Run: headless pygame with SDL's dummy video driver; simulated clock (each Clock.tick advances the game by its frame time, no real sleeping); random seed 0; keys injected as events and as key.get_pressed() state; no mouse input.
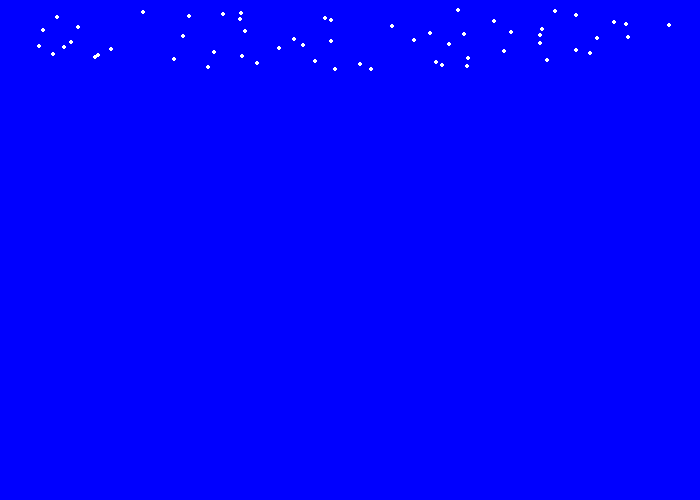
Frame 1 of 4 · flips 1–60 · no input
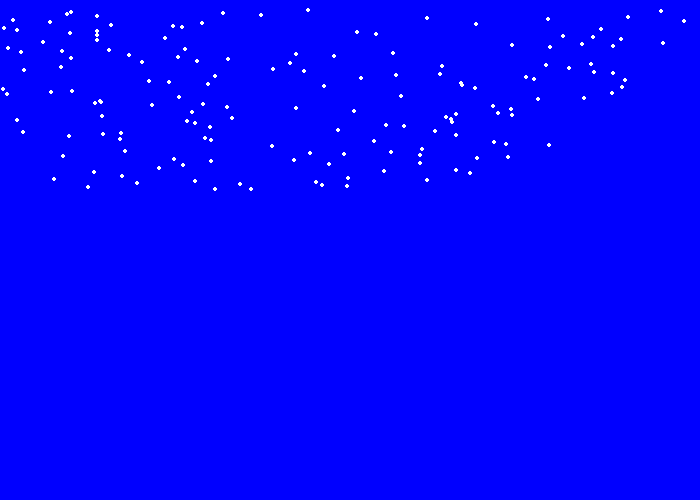
Frame 2 of 4 · flips 61–180 · tapped SPACE, RETURN · held RIGHT (→), D
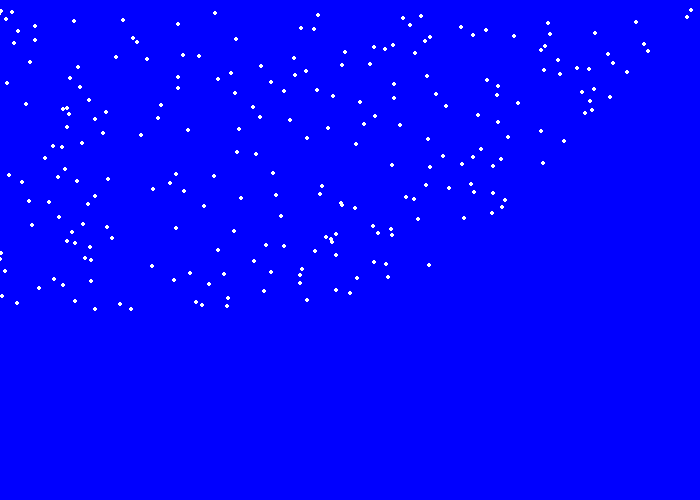
Frame 3 of 4 · flips 181–300 · held DOWN (↓), S
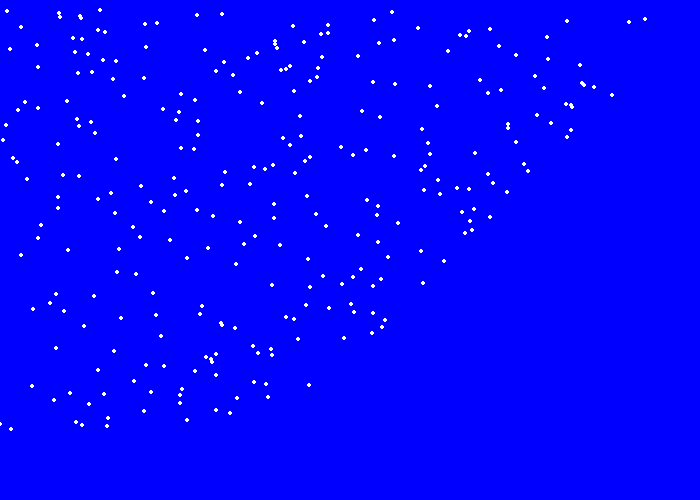
Frame 4 of 4 · flips 301–420 · held LEFT (←), A, UP (↑), W

The pygame program that drew these frames:

"""
 Pygame base template for opening a window

 Sample Python/Pygame Programs
 Simpson College Computer Science
 http://programarcadegames.com/
 http://simpson.edu/computer-science/

 Explanation video: http://youtu.be/vRB_983kUMc
"""

import pygame
import random

# Define some colors
BLACK = (0, 0, 0)
WHITE = (255, 255, 255)
GREEN = (0, 255, 0)
RED = (255, 0, 0)
BLUE = (0, 0, 255)

pygame.init()

# Set the width and height of the screen [width, height]
size = (700, 500)
screen = pygame.display.set_mode(size)

pygame.display.set_caption("Snow")


class SnowFlake():
    '''
    This class will be used to create the SnowFlake Objects.
    It takes: 
        size - an integer that tells us how big we want the snowflake
        position - a 2 item list that tells us the coordinates of the snowflake (x,y) 
        wind - a boolean that lets us know if there is any wind or not.  
    '''

    def __init__(self, size, position, wind=True):
        self.size = size
        self.position = position
        self.wind = wind
            
    
    def fall(self, speed):
        x = self.position[0]
        y = self.position[1]
        y += speed
        if self.wind == True:
            x = self.position[0] - 1#  - the x direction of the snowflake changes
        self.position = (x, y)
       
       
        
    def draw(self):
        pygame.draw.circle(screen, WHITE, self.position, 2)

        
        

# Loop until the user clicks the close button.
done = False

# Used to manage how fast the screen updates
clock = pygame.time.Clock()



# Speed
speed = .1


#INITIALIZE YOUR SNOWFLAKE HERE! 

# Snow List
snow_list = [SnowFlake(2, (random.randrange(0, 700), 10), True), SnowFlake(2, (random.randrange(0, 700), 10), True)]
# -------- Main Program Loop -----------
while not done:
    # --- Main event loop
    for event in pygame.event.get():
        if event.type == pygame.QUIT:
            done = True

    # --- Game logic should go here

    # --- Screen-clearing code goes here

    # Here, we clear the screen to white. Don't put other drawing commands
    # above this, or they will be erased with this command.

    # If you want a background image, replace this clear with blit'ing the
    # background image.
    screen.fill(BLUE)

    # --- Drawing code should go here
    # Begin Snow
    for snow in snow_list:
        snow.draw()
        snow.fall(1)
    snowow = SnowFlake(2, (random.randrange(0,700), 10), True)
    snow_list.append(snowow)
    # End Snow
    # --- Go ahead and update the screen with what we've drawn.
    pygame.display.flip()

    # --- Limit to 60 frames per second
    clock.tick(60)

# Close the window and quit.
pygame.quit()
exit() # Needed when using IDLE
